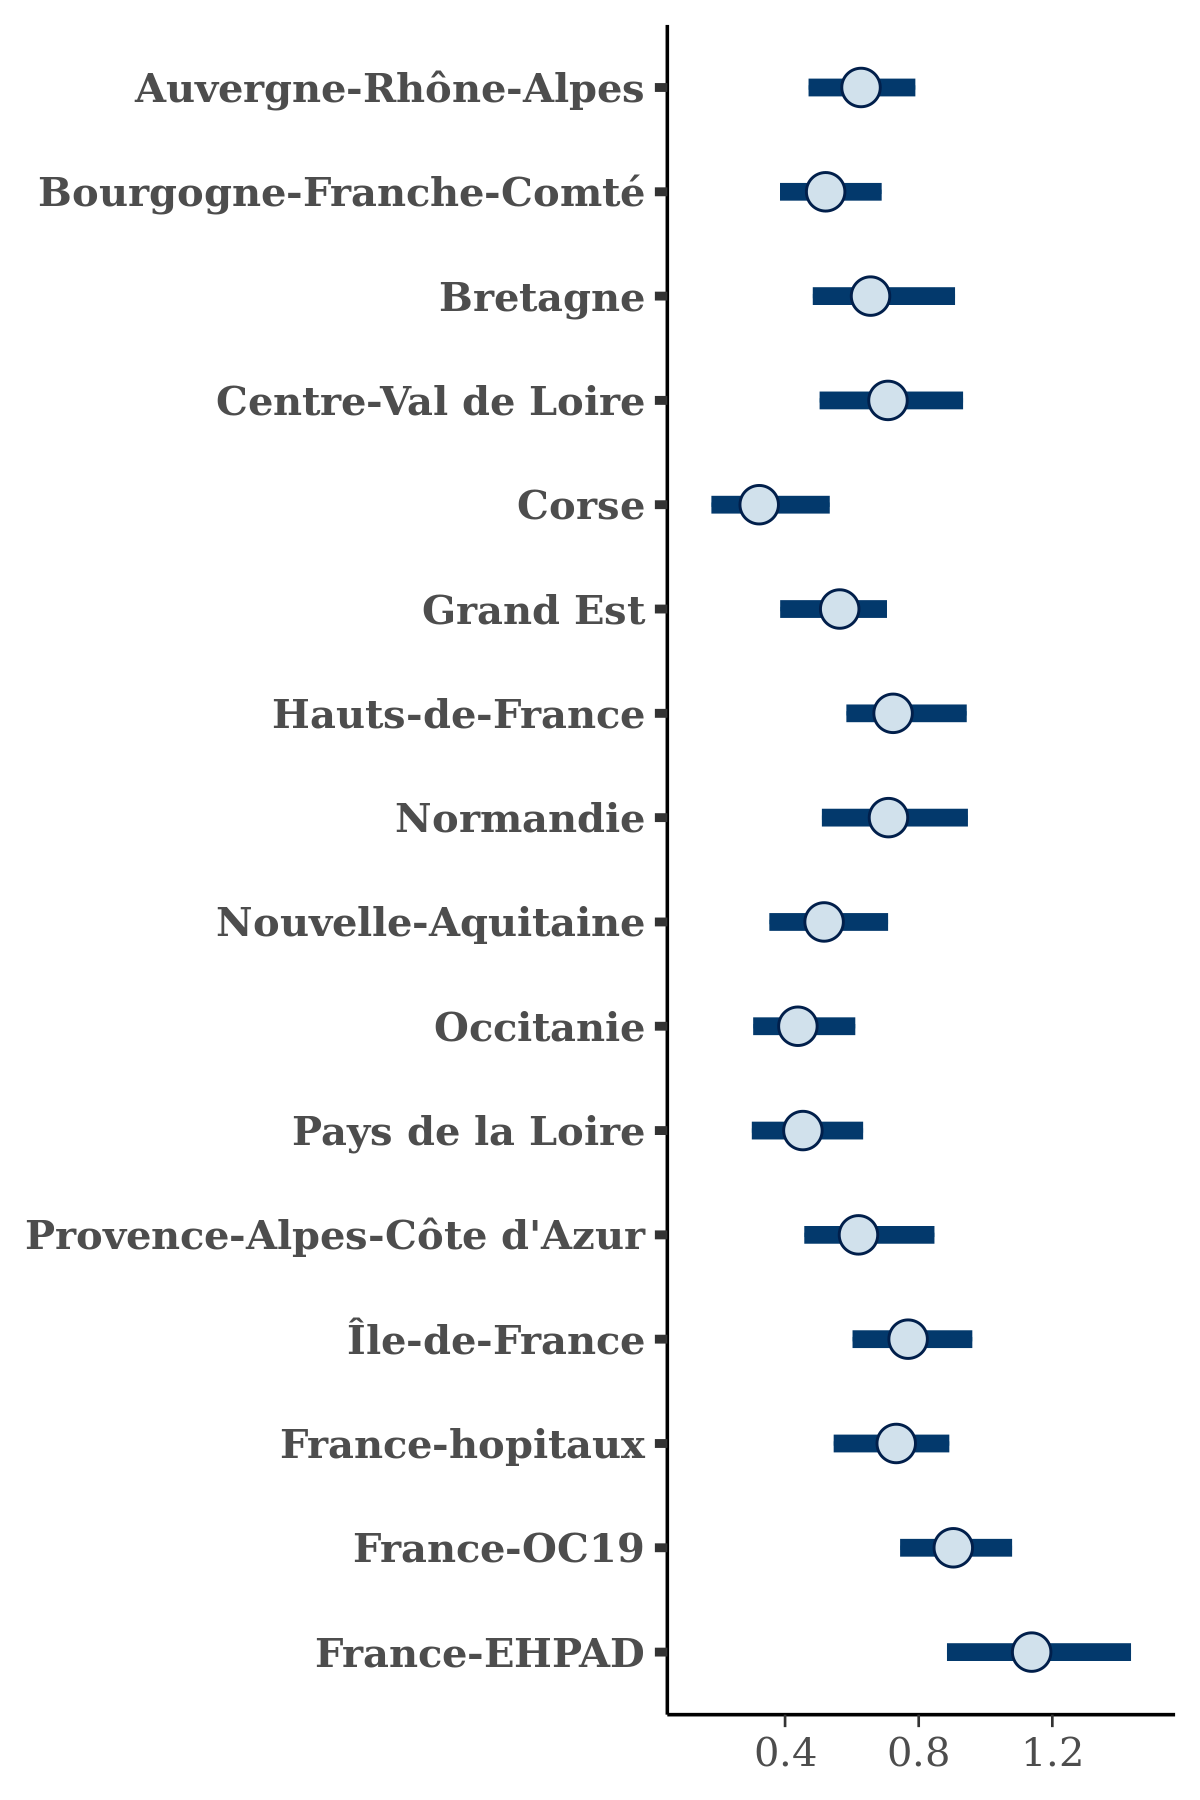

The table this chart was drawn from, first rows:
, Auvergne-Rhône-Alpes, Bourgogne-Franche-Comté, Bretagne, Centre-Val de Loire, Corse, Grand Est, Hauts-de-France, Normandie, Nouvelle-Aquitaine, Occitanie, Pays de la Loire, Provence-Alpes-Côte d'Azur, Île-de-France, France-hopitaux, France-OC19, France-EHPAD
1, 0.6675, 0.596, 0.6889, 0.5948, 0.2509, 0.4655, 0.7318, 0.7549, 0.53, 0.4084, 0.4162, 0.672, 0.8267, 0.7197, 0.9064, 1.31
2, 0.5998, 0.5171, 0.6983, 0.5271, 0.3061, 0.5695, 0.6273, 0.9824, 0.5078, 0.5378, 0.4539, 0.6256, 0.6975, 0.7367, 0.9183, 1.156
3, 0.5175, 0.396, 0.44, 0.6948, 0.2155, 0.4847, 0.6311, 0.5701, 0.4221, 0.3273, 0.3056, 0.4162, 0.6625, 0.6197, 0.7154, 0.8715
4, 0.6465, 0.7016, 0.5501, 0.7907, 0.307, 0.6333, 0.7465, 0.8339, 0.3949, 0.4152, 0.3466, 0.6152, 0.7858, 0.8807, 0.9971, 1.153
5, 0.5669, 0.4042, 0.6451, 0.7869, 0.2307, 0.549, 0.6429, 0.5963, 0.5107, 0.3882, 0.407, 0.4884, 0.7842, 0.7518, 0.9017, 1.39
6, 0.6735, 0.5027, 0.6674, 0.8442, 0.4175, 0.6081, 0.7477, 0.6925, 0.6083, 0.4495, 0.3591, 0.689, 0.8658, 0.787, 0.8453, 1.181
7, 0.5806, 0.3922, 0.5471, 0.6541, 0.3826, 0.4807, 0.6711, 0.6177, 0.4762, 0.4665, 0.3322, 0.6334, 0.8444, 0.7587, 0.7261, 1.38
8, 0.567, 0.5727, 0.4788, 0.4467, 0.1882, 0.5587, 0.7234, 0.6298, 0.5874, 0.3845, 0.5533, 0.7236, 0.775, 0.6796, 0.857, 1.041
9, 0.6373, 0.6811, 0.4293, 0.6384, 0.3185, 0.4431, 0.6708, 0.6573, 0.3723, 0.2898, 0.4143, 0.6982, 0.6375, 0.7484, 0.8056, 1.126
10, 0.5395, 0.5141, 0.5909, 0.9193, 0.2774, 0.5209, 0.7437, 0.7309, 0.5067, 0.3903, 0.3114, 0.6408, 0.8122, 0.7873, 0.875, 1.272
11, 0.7081, 0.5255, 0.9815, 0.7192, 0.3537, 0.5856, 0.5916, 0.5269, 0.4436, 0.3923, 0.4005, 0.6975, 0.5886, 0.5885, 0.9254, 1.103
12, 0.6367, 0.4629, 0.741, 0.8718, 0.5265, 0.6715, 0.7041, 0.7193, 0.4236, 0.4603, 0.4015, 0.5526, 0.7354, 0.802, 0.9194, 1.117
13, 0.6619, 0.5751, 0.7115, 0.8498, 0.4501, 0.6606, 0.7061, 0.7478, 0.6125, 0.3724, 0.5821, 0.8035, 0.9141, 0.8225, 0.9741, 1.022
14, 0.5872, 0.4204, 0.6198, 0.5743, 0.2812, 0.6156, 0.7324, 0.7855, 0.5363, 0.4671, 0.398, 0.6701, 0.7208, 0.7753, 0.8718, 1.36
15, 0.7233, 0.5528, 0.6699, 0.804, 0.4043, 0.7491, 0.8791, 0.7601, 0.6451, 0.6075, 0.6779, 0.8263, 1.056, 1.009, 1.179, 1.251
16, 0.7773, 0.6291, 0.7762, 0.6512, 0.4555, 0.5667, 0.7441, 0.6685, 0.5487, 0.6933, 0.4496, 0.6057, 0.8793, 0.6676, 0.9902, 1.469
17, 0.6006, 0.3928, 0.56, 0.7817, 0.2804, 0.5661, 0.6773, 0.7362, 0.4481, 0.3571, 0.4679, 0.5289, 0.7885, 0.7927, 0.8157, 0.9075
18, 0.662, 0.5519, 0.7221, 0.6327, 0.4174, 0.5385, 0.8429, 0.6343, 0.4042, 0.3965, 0.4604, 0.5203, 0.6596, 0.7017, 0.982, 1.134
19, 0.6371, 0.5366, 0.7701, 0.4713, 0.2317, 0.6205, 0.6643, 0.6696, 0.3972, 0.4548, 0.5252, 0.5632, 0.7975, 0.7867, 0.9479, 1.21
20, 0.6676, 0.5313, 0.6755, 0.609, 0.259, 0.4394, 0.6167, 0.4934, 0.6741, 0.3725, 0.2569, 0.484, 0.6754, 0.5262, 0.9423, 0.9635
21, 0.537, 0.5191, 0.9114, 1.006, 0.5144, 0.4324, 1.245, 1.067, 0.6491, 0.5131, 0.3891, 0.8933, 0.8065, 0.7678, 0.8734, 0.859
22, 0.6101, 0.6297, 0.6238, 0.7134, 0.1904, 0.5598, 0.6533, 0.7862, 0.5274, 0.5141, 0.3898, 0.5469, 0.8711, 0.7009, 0.8282, 1.096
23, 0.7652, 0.5184, 0.9919, 0.4116, 0.4131, 0.6248, 0.7906, 0.6893, 0.5537, 0.4458, 0.3798, 0.5809, 0.9128, 0.7909, 1.008, 1.28
24, 0.5341, 0.4615, 0.9105, 0.6352, 0.4734, 0.6165, 0.846, 0.9435, 0.5141, 0.4866, 0.4982, 0.6159, 0.6731, 0.5945, 0.9153, 1.108
25, 0.6347, 0.5336, 0.6731, 0.8075, 0.2866, 0.6289, 0.8654, 0.8196, 0.4835, 0.5032, 0.4122, 0.5517, 0.7133, 0.6739, 0.8494, 1.098
26, 0.5962, 0.4624, 0.5767, 0.5845, 0.4554, 0.5625, 0.7729, 0.6195, 0.5217, 0.387, 0.5064, 0.5693, 0.8392, 0.6792, 0.8952, 1.007
27, 0.638, 0.6741, 0.8119, 0.929, 0.3578, 0.5784, 0.8649, 0.8027, 0.5156, 0.4992, 0.603, 0.7083, 0.7075, 0.8195, 0.9941, 1.578
28, 0.5858, 0.4938, 0.5639, 0.6133, 0.7222, 0.5836, 0.6881, 0.5875, 0.6534, 0.364, 0.4141, 0.5609, 0.8066, 0.5696, 0.9512, 1.135
29, 0.4847, 0.4699, 0.6415, 0.6051, 0.3837, 0.4112, 0.8304, 0.6952, 0.3954, 0.5468, 0.2287, 0.5056, 0.6107, 0.4902, 0.9403, 0.6688
30, 0.8717, 0.5386, 0.9648, 1.239, 0.6648, 0.4939, 0.8233, 0.6044, 0.5488, 0.4849, 0.47, 0.8099, 0.9888, 1.116, 1.107, 1.409
31, 0.751, 0.4002, 0.8579, 0.9927, 0.4162, 0.4086, 0.7287, 0.7767, 0.5285, 0.4152, 0.4137, 0.8281, 0.9545, 0.6456, 0.9149, 1.251
32, 0.6887, 0.5196, 0.6466, 0.7545, 0.4834, 0.5799, 0.6294, 0.6711, 0.4753, 0.4115, 0.3033, 0.5329, 0.6855, 0.7762, 0.8196, 1.267
33, 0.7546, 0.5216, 0.6831, 0.8939, 0.441, 0.6756, 0.743, 0.9192, 0.7666, 0.6059, 0.6231, 0.8263, 0.8528, 0.812, 1.055, 1.349
34, 0.7002, 0.7132, 0.767, 0.6304, 0.1277, 0.5715, 0.7766, 0.7153, 0.3651, 0.3188, 0.5128, 0.8753, 0.85, 0.6846, 0.9757, 0.9919
35, 0.6629, 0.5466, 0.8039, 1.01, 0.3413, 0.6365, 0.752, 0.7506, 0.5272, 0.4708, 0.5517, 0.5988, 0.7552, 0.7407, 0.9836, 1.311
36, 0.7038, 0.4153, 0.5326, 0.797, 0.2028, 0.6125, 0.6967, 0.6991, 0.4216, 0.3761, 0.5925, 0.5919, 0.7756, 0.7302, 0.9157, 1.311
37, 0.7407, 0.5476, 0.6362, 0.6855, 0.2586, 0.727, 0.7447, 0.7328, 0.5518, 0.4775, 0.3787, 0.627, 0.8784, 0.7983, 0.9843, 1.042
38, 0.7529, 0.566, 0.711, 0.8267, 0.2857, 0.5194, 0.7262, 0.8642, 0.6943, 0.4203, 0.5906, 0.8066, 0.9165, 0.7023, 1, 1.352
39, 0.6593, 0.5104, 0.6022, 0.6282, 0.2183, 0.6171, 0.7203, 0.6703, 0.4693, 0.4426, 0.4804, 0.698, 0.7097, 0.7879, 0.8755, 1.19
40, 0.672, 0.5172, 0.51, 0.6489, 0.2635, 0.6844, 0.729, 0.7707, 0.4989, 0.3975, 0.5152, 0.6294, 0.8901, 0.7365, 0.9266, 1.048
41, 0.7129, 0.603, 0.7405, 0.5016, 0.1844, 0.6316, 0.8488, 0.6721, 0.5591, 0.5651, 0.3458, 0.7138, 0.9686, 0.7527, 0.9445, 1.149
42, 0.4691, 0.515, 0.5834, 0.4114, 0.2334, 0.5318, 0.5845, 0.6006, 0.3081, 0.3201, 0.3179, 0.4106, 0.7185, 0.7078, 0.8257, 1.044
43, 0.6226, 0.4305, 0.6038, 0.6034, 0.3472, 0.4312, 0.5627, 0.7125, 0.478, 0.4258, 0.4221, 0.7117, 0.608, 0.6824, 0.803, 1.418
44, 0.456, 0.482, 0.7339, 0.7204, 0.2586, 0.3337, 0.6748, 0.7383, 0.3679, 0.6231, 0.403, 0.7605, 1.071, 0.4781, 0.8534, 1.096
45, 0.6127, 0.5732, 0.4761, 0.7355, 0.5032, 0.4916, 0.6418, 0.4407, 0.6054, 0.3237, 0.3957, 0.5856, 0.5499, 0.6599, 0.8928, 0.9908
46, 0.6341, 0.406, 0.7682, 0.6994, 0.305, 0.5827, 0.594, 0.46, 0.6088, 0.5751, 0.4702, 0.384, 0.6453, 0.6837, 0.9166, 1.113
47, 0.668, 0.4559, 0.8668, 0.781, 0.282, 0.4069, 0.7309, 0.6418, 0.4925, 0.435, 0.4033, 0.631, 0.687, 0.696, 0.8169, 1.157
48, 0.5214, 0.4438, 0.6287, 0.7075, 0.2338, 0.4777, 0.694, 0.7815, 0.2642, 0.4882, 0.358, 0.3091, 0.6943, 0.4899, 0.9082, 0.9249
49, 0.7691, 0.5514, 0.6697, 0.7759, 0.3036, 0.3416, 0.6992, 0.8906, 0.3169, 0.3799, 0.51, 0.6477, 0.721, 0.6206, 0.8566, 0.8534
50, 0.5749, 0.4369, 1.091, 0.7642, 0.2258, 0.5938, 0.7425, 0.5866, 0.5372, 0.4029, 0.366, 0.5525, 0.7519, 0.5818, 0.9473, 1.054
51, 0.7079, 0.5351, 0.5846, 0.6868, 0.2045, 0.5779, 0.7123, 0.4776, 0.4659, 0.348, 0.3457, 0.6667, 0.8271, 0.7974, 0.9282, 1.206
52, 0.5623, 0.4468, 0.6174, 0.6449, 0.226, 0.5155, 0.5668, 0.746, 0.3964, 0.4242, 0.3815, 0.6303, 0.8164, 0.7356, 0.7856, 0.9256
53, 0.6763, 0.5512, 0.6109, 0.6812, 0.5444, 0.4529, 0.703, 1.036, 0.6008, 0.499, 0.5024, 0.7257, 0.8393, 0.6437, 0.7023, 1.472
54, 0.7263, 0.53, 0.8348, 0.7523, 0.3156, 0.7117, 0.7616, 0.5556, 0.4727, 0.4888, 0.5018, 0.5905, 0.7776, 0.7924, 0.9093, 1.038
55, 0.6933, 0.6116, 0.7375, 0.7535, 0.3034, 0.6615, 0.8389, 0.7307, 0.5324, 0.4826, 0.4282, 0.7234, 0.8137, 0.813, 0.9794, 1.321
56, 0.8192, 0.5518, 0.7442, 0.6954, 0.4222, 0.3873, 0.8609, 0.8441, 0.549, 0.4387, 0.435, 0.7353, 0.7183, 0.732, 0.9103, 0.8802
57, 0.6205, 0.6117, 0.6579, 0.8761, 0.41, 0.4341, 0.8561, 1.01, 0.7829, 0.5892, 0.5013, 0.878, 0.8194, 0.8657, 0.9791, 1.057
58, 0.6079, 0.4927, 0.5226, 0.6418, 0.3661, 0.6611, 0.6492, 0.8154, 0.469, 0.3779, 0.3191, 0.7151, 0.7328, 0.77, 0.8453, 1.263
59, 0.7149, 0.5161, 0.4174, 0.7473, 0.3108, 0.5048, 0.806, 0.9148, 0.5309, 0.6947, 0.5683, 0.7819, 0.5511, 0.7454, 1.075, 1.394
60, 0.6642, 0.5453, 0.7587, 0.6675, 0.2955, 0.5467, 0.6889, 0.8373, 0.555, 0.4321, 0.3246, 0.6107, 0.8662, 0.6827, 0.9965, 1.284
... 1,940 more rows
